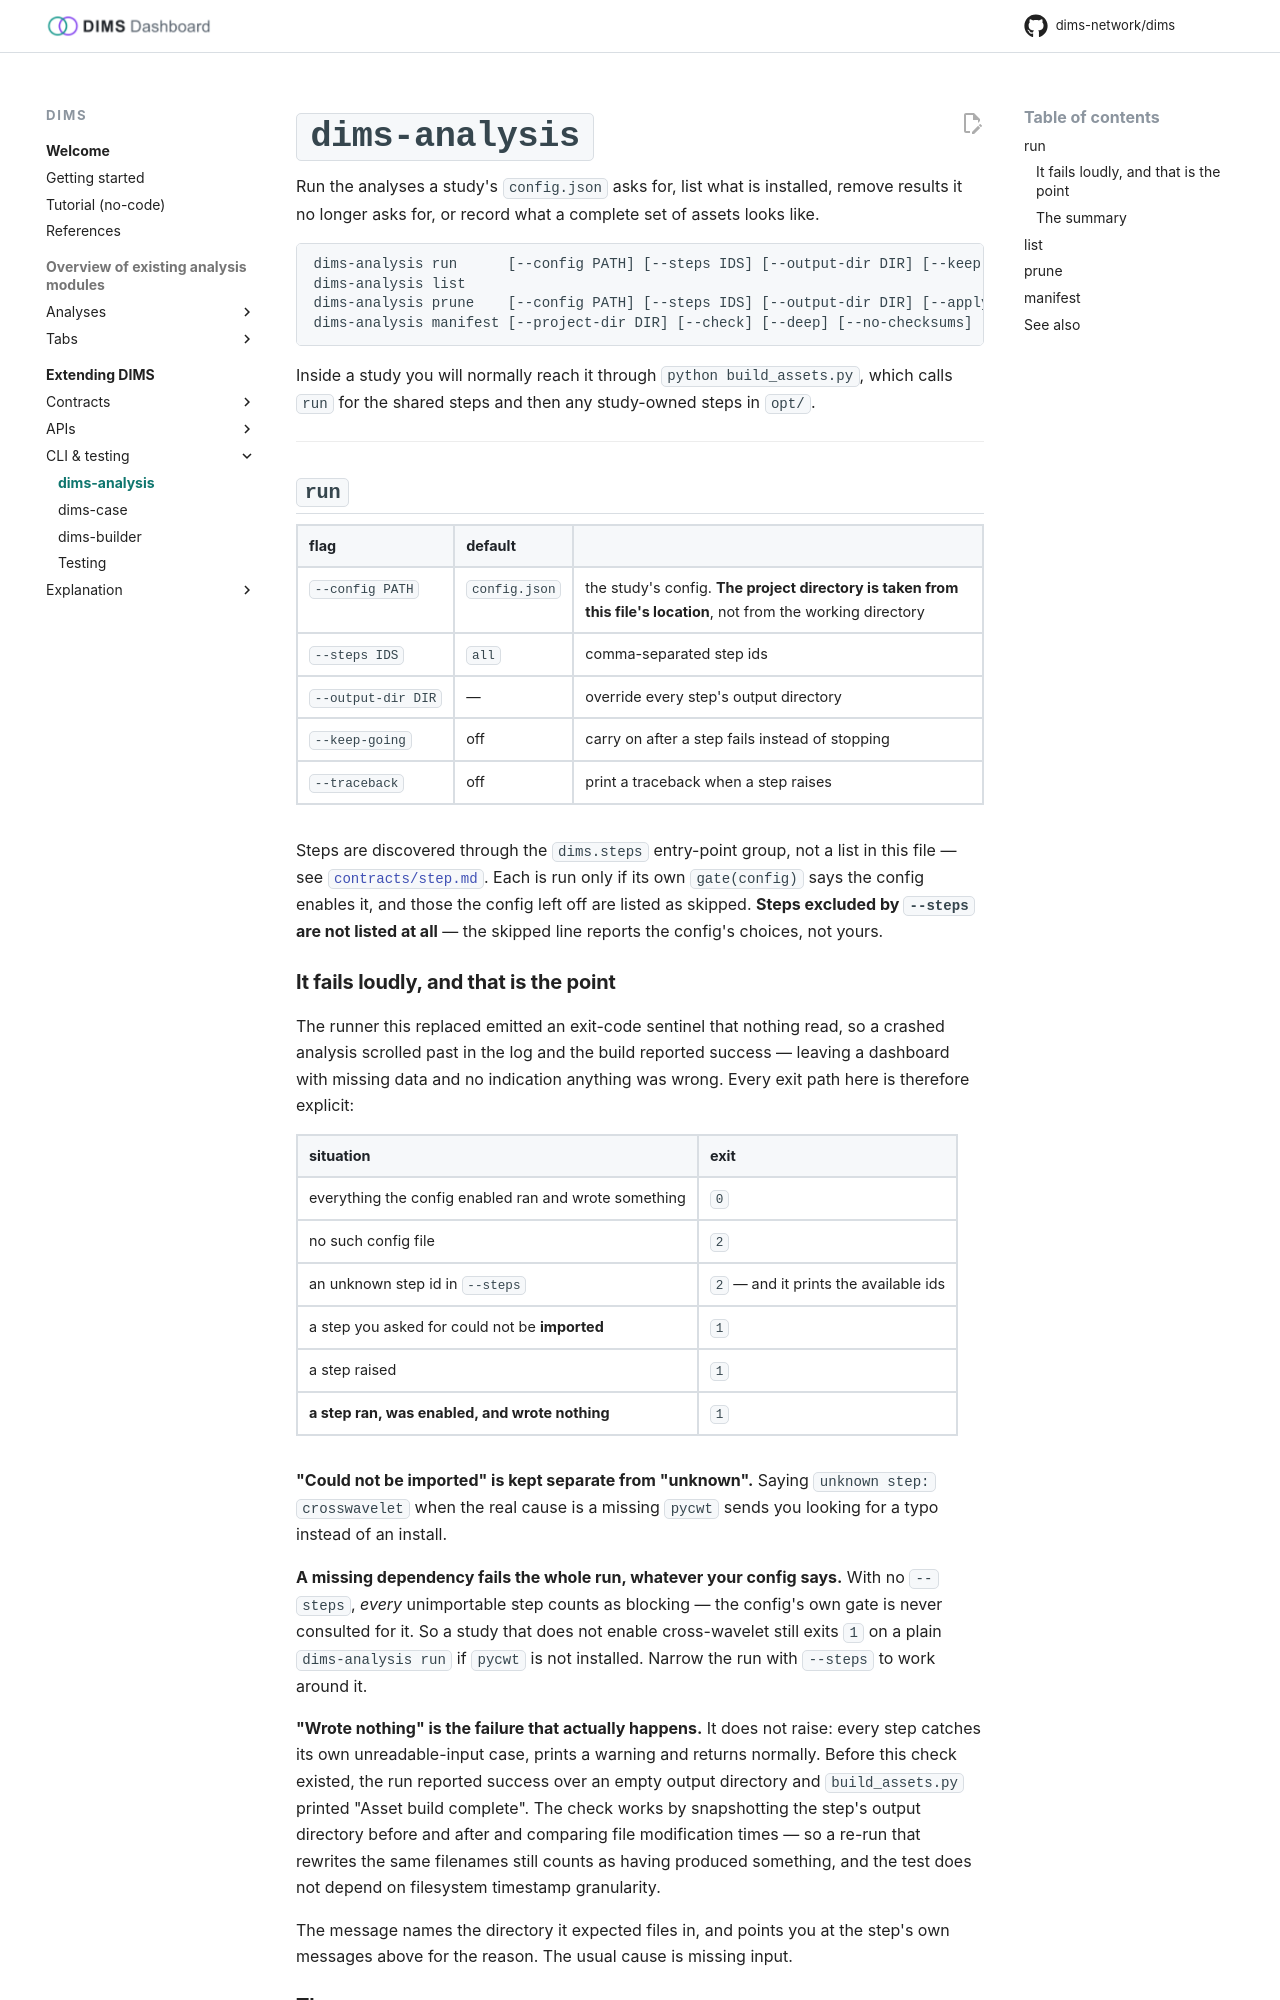

repository: dims-network/dims · page: 1.5/reference/cli/dims-analysis/index.html · generator: mkdocs

# `dims-analysis`

Run the analyses a study's `config.json` asks for, list what is installed,
remove results it no longer asks for, or record what a complete set of assets
looks like.

```
dims-analysis run      [--config PATH] [--steps IDS] [--output-dir DIR] [--keep-going] [--traceback]
dims-analysis list
dims-analysis prune    [--config PATH] [--steps IDS] [--output-dir DIR] [--apply]
dims-analysis manifest [--project-dir DIR] [--check] [--deep] [--no-checksums]
```

Inside a study you will normally reach it through `python build_assets.py`, which
calls `run` for the shared steps and then any study-owned steps in `opt/`.

---

## `run`

| flag | default | |
|---|---|---|
| `--config PATH` | `config.json` | the study's config. **The project directory is taken from this file's location**, not from the working directory |
| `--steps IDS` | `all` | comma-separated step ids |
| `--output-dir DIR` | — | override every step's output directory |
| `--keep-going` | off | carry on after a step fails instead of stopping |
| `--traceback` | off | print a traceback when a step raises |

Steps are discovered through the `dims.steps` entry-point group, not a list in
this file — see [`contracts/step.md`](../../contracts/step.md). Each is run only if
its own `gate(config)` says the config enables it, and those the config left off
are listed as skipped. **Steps excluded by `--steps` are not listed at all** — the
skipped line reports the config's choices, not yours.
